Run: headless pygame with SDL's dummy video driver; simulated clock (each Clock.tick advances the game by its frame time, no real sleeping); random seed 0; keys injected as events and as key.get_pressed() state; no mouse input.
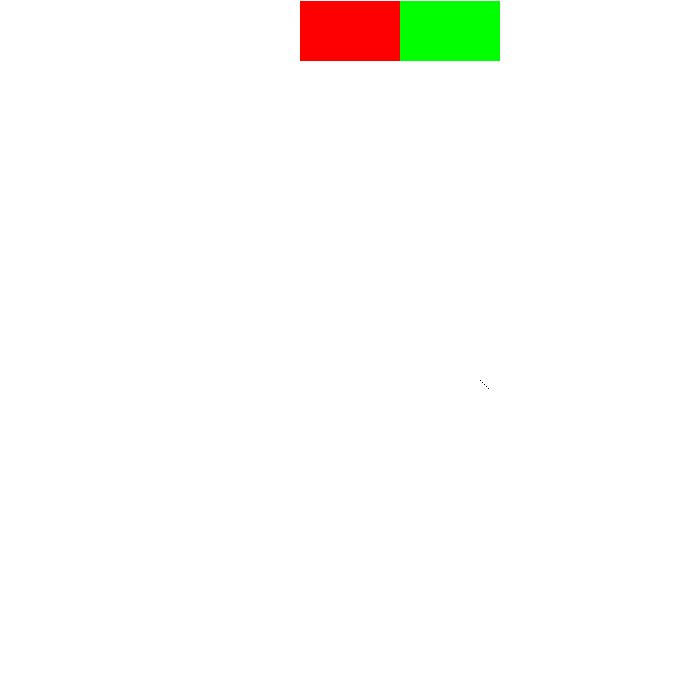
Frame 1 of 4 · flips 1–60 · no input
Frame 2 of 4 · flips 61–180 · tapped SPACE, RETURN · held RIGHT (→), D · screen unchanged from frame 1, image omitted
Frame 3 of 4 · flips 181–300 · held DOWN (↓), S · screen unchanged from frame 2, image omitted
Frame 4 of 4 · flips 301–420 · held LEFT (←), A, UP (↑), W · screen unchanged from frame 3, image omitted

The pygame program that drew these frames:

import sys

import pygame, time
from pygame.locals import *

def run():
    pygame.init()
    window = pygame.display.set_mode((700,700))
    pygame.display.set_caption("Shopper Mapper")
    clock = pygame.time.Clock()

    BLACK = (0, 0, 0)
    WHITE = (255, 255, 255)
    RED = (255, 0, 0)
    GREEN = (0, 255, 0)
    BLUE = (0, 0, 255)
    # draw on the surface object

    window.fill(WHITE)

    #pygame.draw.polygon(window, GREEN, ((146, 0), (291, 106), (236, 277), (56, 277), (0, 106)))
    #pygame.draw.line(window, BLUE, (60, 60), (120, 60), 4)
    #pygame.draw.line(window, BLUE, (120, 60), (60, 120))
    #pygame.draw.line(window, BLUE, (60, 120), (120, 120), 4)
    #pygame.draw.circle(window, BLUE, (300, 50), 20, 0)
    #pygame.draw.ellipse(window, RED, (300, 250, 40, 80), 1)
    rectangle1 = [window, RED, (300, 1, 100, 60)]
    rectangle2 = [window, GREEN, (400, 1, 100, 60)]


    pygame.draw.rect(rectangle1[0], rectangle1[1], rectangle1[2])
    pygame.draw.rect(rectangle2[0], rectangle2[1], rectangle2[2])


    #rect (x-axis, y-axis, x length, y length)

    pixObj = pygame.PixelArray(window)
    pixObj[480][380] = BLACK
    pixObj[482][382] = BLACK
    pixObj[484][384] = BLACK
    pixObj[486][386] = BLACK
    pixObj[488][388] = BLACK

    del pixObj










    while True:
        for event in pygame.event.get():
            if event.type == pygame.QUIT:
                pygame.quit()
                sys.exit()
            print(event)
        pygame.display.update()


if __name__ == "__main__":
    run()
